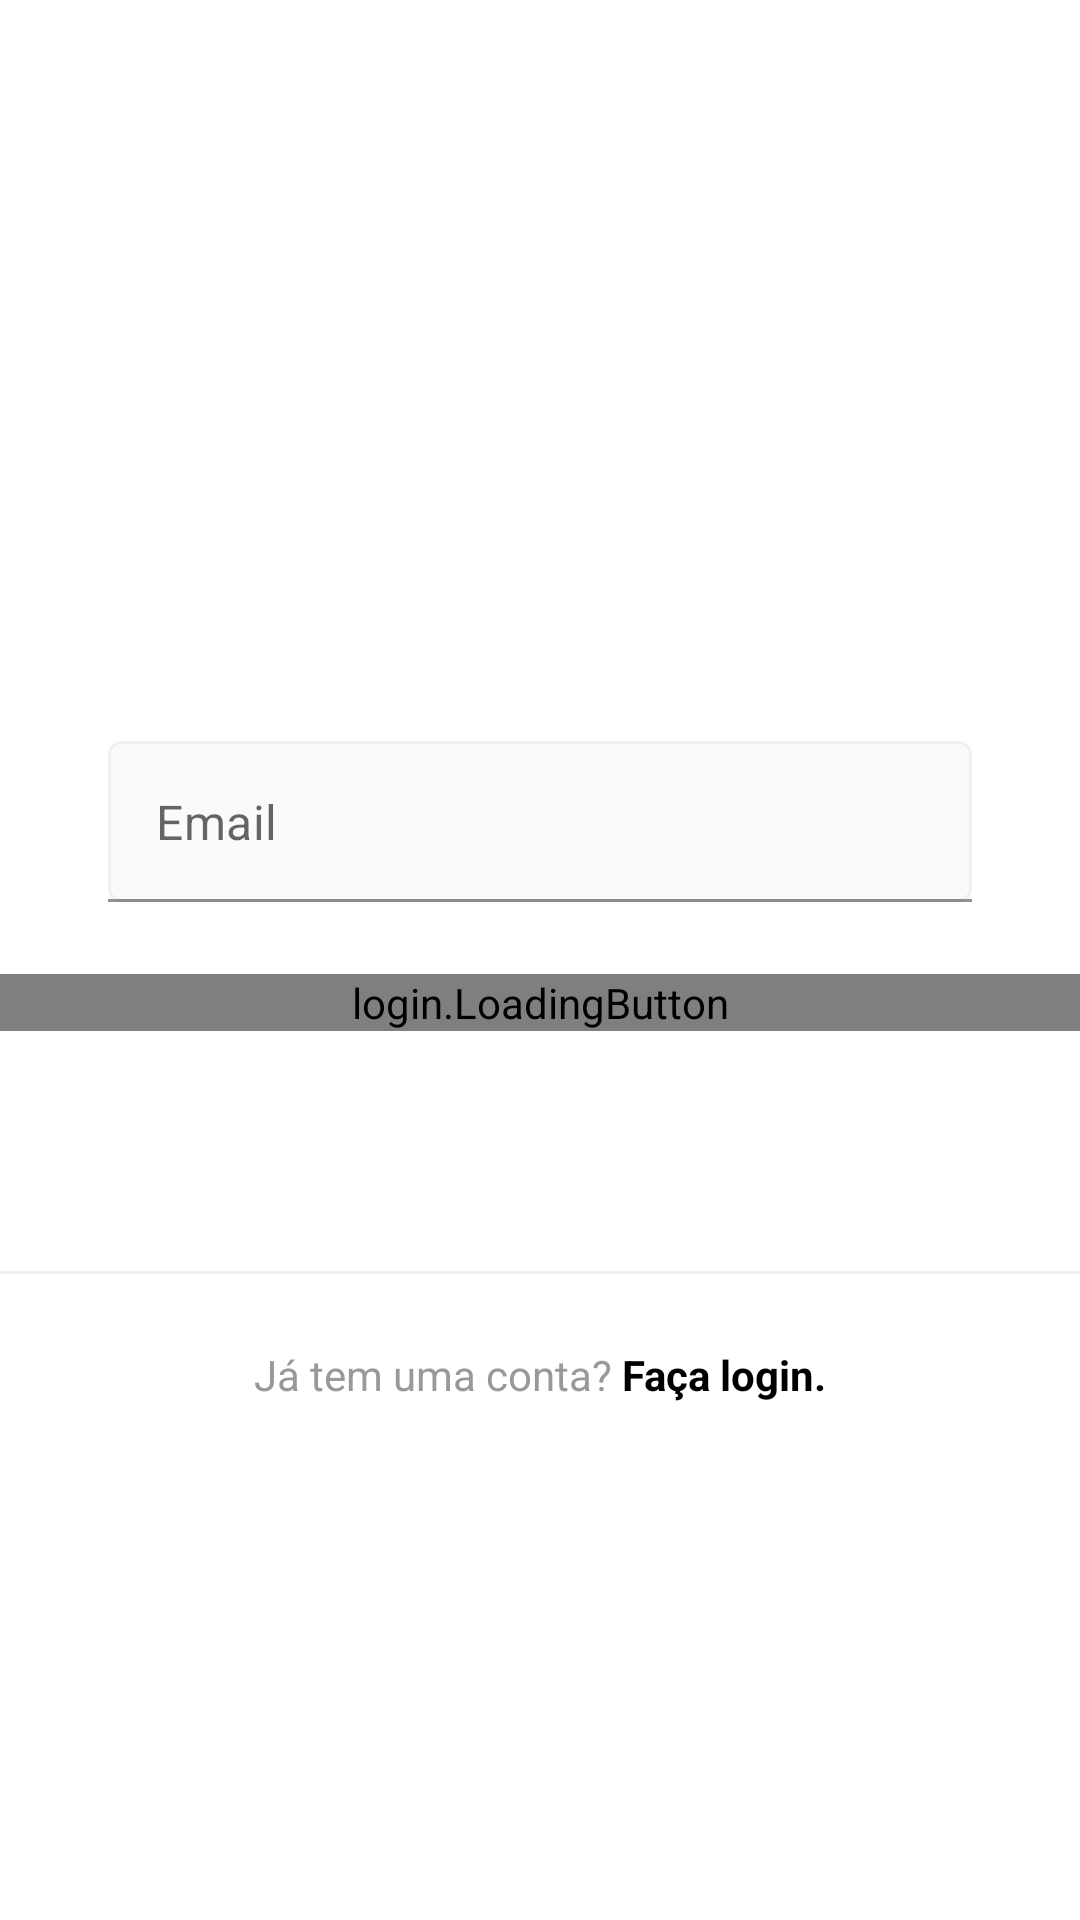

Write the Android layout XML for this screen, with the resource values it uses.
<!-- AndroidManifest.xml: application theme Theme.InstagramCurso -->
<!-- res/layout/fragment_register_email.xml -->
<?xml version="1.0" encoding="utf-8"?>
<LinearLayout xmlns:android="http://schemas.android.com/apk/res/android"
    xmlns:app="http://schemas.android.com/apk/res-auto"
    xmlns:tools="http://schemas.android.com/tools"
    android:layout_width="match_parent"
    android:layout_height="match_parent"
    android:orientation="vertical"
    tools:context="register.RegisterActivity"
    tools:showIn="@layout/activity_register">

    <ImageView
        android:layout_width="wrap_content"
        android:layout_height="247dp"
        android:layout_gravity="center"
        android:scaleX=".5"
        android:scaleY=".5"
        android:src="@drawable/photo_icon" />

    <com.google.android.material.textfield.TextInputLayout
        android:id="@+id/register_edit_text_email_input"
        style="@style/InstaFormEditTextInput"
        app:errorTextAppearance="@style/InstaFormEditTextError"
        app:hintEnabled="false">

        <androidx.appcompat.widget.AppCompatEditText
            android:id="@+id/register_edit_text_email"
            style="@style/InstaFormEditText"
            android:hint="@string/email"
            android:inputType="textEmailAddress" />
    </com.google.android.material.textfield.TextInputLayout>


    <login.LoadingButton
        android:id="@+id/register_button_next"
        android:layout_width="match_parent"
        android:layout_height="wrap_content"
        app:text="@string/next" />


    <View
    android:layout_marginTop="80dp"
        android:id="@+id/divider_bottom"
        android:layout_width="match_parent"
        android:layout_height="1dp"
        android:background="@color/grayDarker"

        />

    <androidx.appcompat.widget.AppCompatTextView
        android:id="@+id/login_text_view_register"
        style="@style/InstaTextViewBase"
        android:layout_width="match_parent"
        android:gravity="center"
        android:padding="24dp"
        android:text="@string/already_has_account" />

</LinearLayout>
<!-- res/layout/activity_register.xml (included above) -->
<?xml version="1.0" encoding="utf-8"?>
<LinearLayout xmlns:android="http://schemas.android.com/apk/res/android"
    xmlns:app="http://schemas.android.com/apk/res-auto"
    xmlns:tools="http://schemas.android.com/tools"
    android:layout_width="match_parent"
    android:layout_height="match_parent"
    android:orientation="horizontal"
    android:background="@color/white"
    tools:context="register.RegisterActivity">


    <ScrollView
        android:layout_width="match_parent"
        android:layout_height="wrap_content"
        android:layout_gravity="bottom">
    <LinearLayout
        android:layout_width="match_parent"
        android:layout_height="wrap_content"
        android:orientation="vertical">
    <fragment
        android:id="@+id/register_fragment"
        android:name="register.RegisterWelcomeFragment"
        android:layout_width="match_parent"
        android:layout_height="wrap_content"
        android:layout_marginTop="24dp"
        tools:layout="@layout/fragment_register_welcome" />
    </LinearLayout>
    </ScrollView>
</LinearLayout>
<!-- res/layout/fragment_register_welcome.xml (included above) -->
<?xml version="1.0" encoding="utf-8"?>
<LinearLayout xmlns:android="http://schemas.android.com/apk/res/android"
    xmlns:app="http://schemas.android.com/apk/res-auto"
    xmlns:tools="http://schemas.android.com/tools"
    android:layout_width="match_parent"
    android:layout_height="match_parent"
    android:orientation="vertical"
    tools:context="register.RegisterActivity"
    tools:showIn="@layout/activity_register">

   <TextView
       style="@style/InstaTextViewBaseForm"
       android:layout_gravity="center"
       android:text="@string/welcome_to_instragram" />




    <login.LoadingButton
        android:id="@+id/register_button_next"
        android:layout_width="match_parent"
        android:layout_height="wrap_content"
        app:text="@string/next" />




    <androidx.appcompat.widget.AppCompatTextView
        android:id="@+id/login_text_view_register"
        style="@style/InstaTextViewBase"
        android:layout_marginTop="200dp"
        android:layout_width="match_parent"
        android:gravity="center"
        android:padding="24dp"
        android:text="@string/agree_terms_policy" />

</LinearLayout>
<!-- resources referenced by this layout -->
<resources>
  <color name="grayDarker">#EFEFEF</color>
  <color name="white">#FFFFFFFF</color>
  <string name="agree_terms_policy">Ao clicar em Avançar, você concorda com nossos <b>Termos, Politica de Dados e</b></string>
  <string name="already_has_account">Já tem uma conta? <b><font color="#000000">Faça login.</font></b></string>
  <string name="email">Email</string>
  <string name="next">Avançar</string>
  <string name="welcome_to_instragram"><b>BEM-VINDO AO INSTAGRAM, \n%1$s</b>\nEncontre pessoas para seguir e comece a compartilhar fotos. Você pode alterar seu nome de usuário a qualquer momento.</string>
  <style name="InstaFormEditText">
          <item name="android:layout_width">match_parent</item>
          <item name="android:layout_height">wrap_content</item>
          <item name="android:padding">16dp</item>
          <item name="android:layout_marginBottom">4dp</item>
          <item name="android:background">@drawable/edit_text_background</item>
      </style>
  <style name="InstaFormEditTextError">
          <item name="android:textColor">@color/red</item>
      </style>
  <style name="InstaFormEditTextInput" parent="FormContainer">
          <item name="android:layout_height">wrap_content</item>
          <item name="android:layout_width">match_parent</item>
          <item name="android:layout_marginBottom">20dp</item>
      </style>
  <style name="InstaTextViewBase">
          <item name="android:textColor">@color/grayText</item>
          <item name="android:layout_width">wrap_content</item>
          <item name="android:layout_height">wrap_content</item>
      </style>
  <style name="InstaTextViewBaseForm" parent="FormContainer">
          <item name="android:textColor">@color/purple_700</item>
          <item name="android:layout_width">wrap_content</item>
          <item name="android:layout_height">wrap_content</item>
          <item name="android:textAlignment">center</item>
          <item name="android:layout_marginBottom">24dp</item>
      </style>
  <style name="Theme.InstagramCurso" parent="Theme.MaterialComponents.DayNight.NoActionBar">
          
          <item name="colorPrimary">@color/gray</item>
          <item name="colorPrimaryVariant">@color/grayDarker</item>
          <item name="colorOnPrimary">@color/black</item>
          
          <item name="colorSecondary">@color/teal_200</item>
          <item name="colorSecondaryVariant">@color/teal_700</item>
          <item name="colorOnSecondary">@color/black</item>
          
          <item name="android:statusBarColor" tools:targetApi="l">?attr/colorPrimaryVariant</item>
          
          <item name="android:buttonStyle">@style/NoShadowButton</item>
      </style>
  <!-- drawable edit_text_background (drawable) -->
  <?xml version="1.0" encoding="utf-8"?>
  <shape xmlns:android="http://schemas.android.com/apk/res/android">
  
      <stroke android:color="@color/grayDarker" android:width="1dp"/>
      <solid android:color="@color/gray"/>
      <corners android:radius="4dp"/>
  
  </shape>
  <color name="red">#FF0000</color>
  <style name="FormContainer">
          <item name="android:layout_marginStart">36dp</item>
          <item name="android:layout_marginEnd">36dp</item>
      </style>
  <color name="grayText">#999999</color>
  <color name="purple_700">#FF3700B3</color>
  <color name="gray">#FAFAFA</color>
  <color name="black">#FF000000</color>
  <color name="teal_200">#FF03DAC5</color>
  <color name="teal_700">#FF018786</color>
  <style name="NoShadowButton" parent="android:Widget.Button">
          <item name="android:stateListAnimator">@null</item>
      </style>
</resources>
